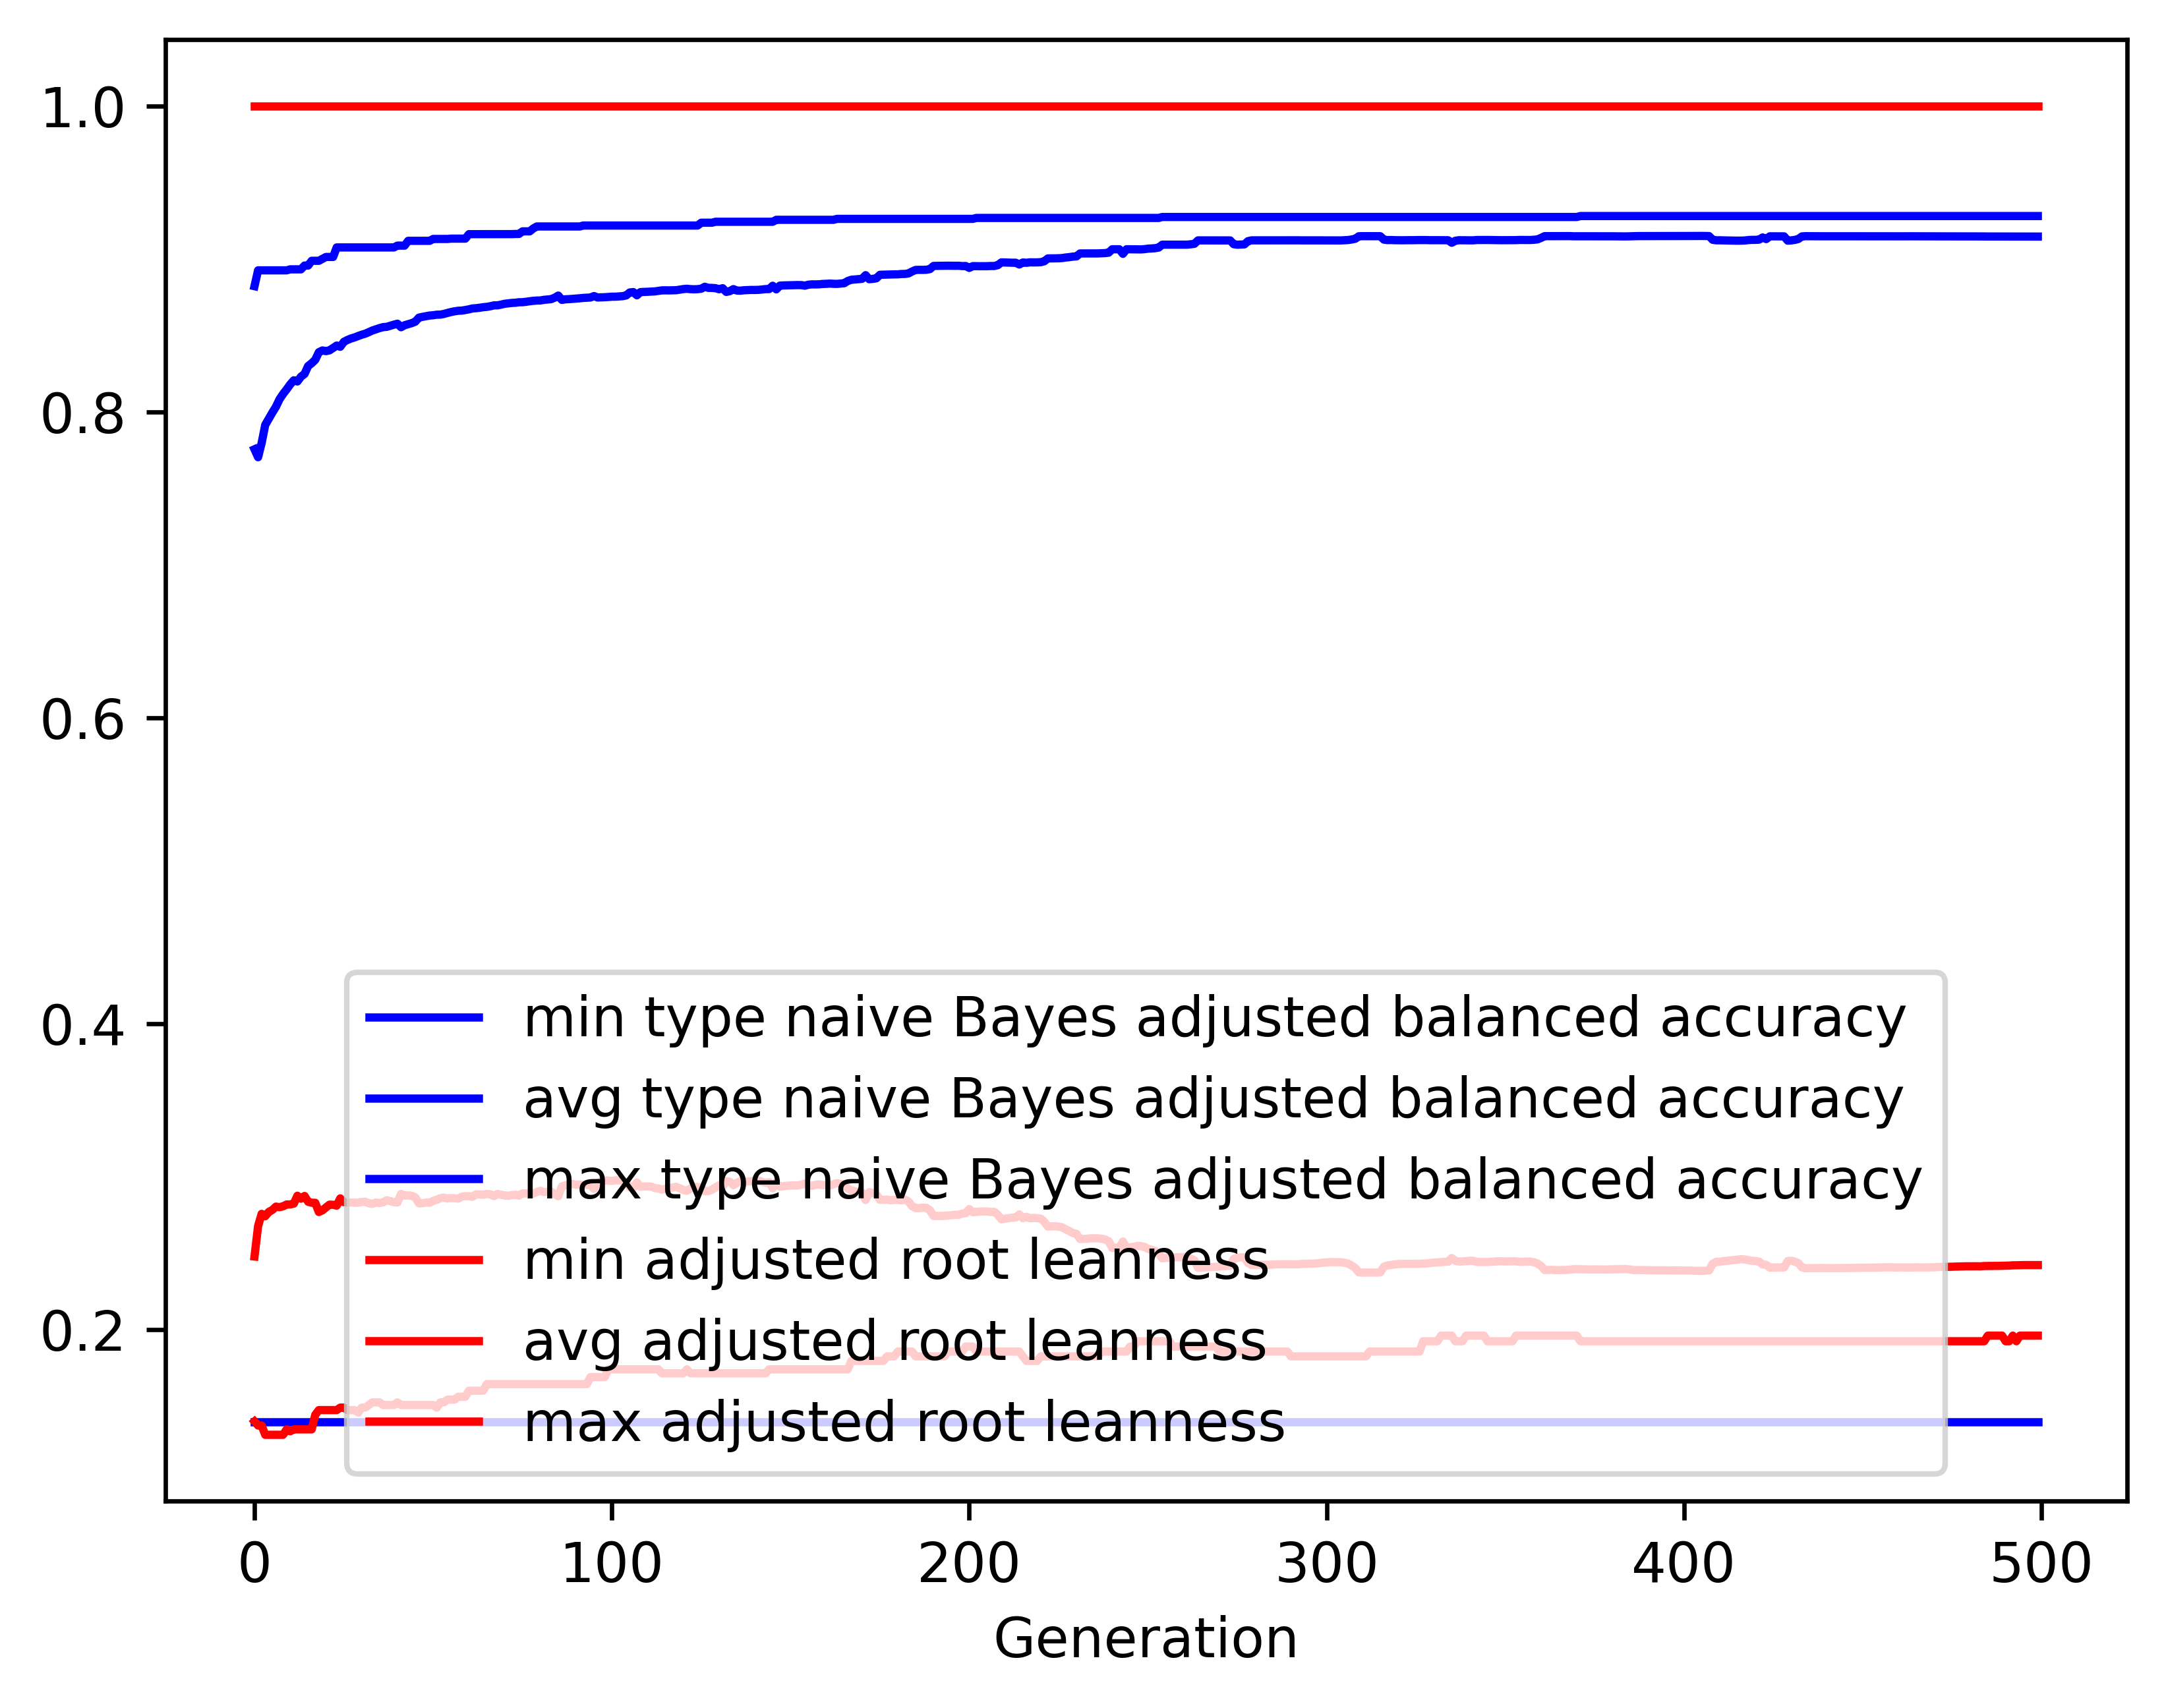

Source data for this figure (header and first rows):
gen, evals, gen_feats, explored, type naive Bayes adjusted balanced accur…, type naive Bayes adjusted balanced accur…, type naive Bayes adjusted balanced accur…, type naive Bayes adjusted balanced accur…, adjusted root leanness_min, adjusted root leanness_avg, adjusted root leanness_max, adjusted root leanness_std
0, 500, 406, 406, 0.1398, 0.7755, 0.8821, 0.1497, 0.14, 0.2478, 1.0, 0.157
1, 510, 621, 626, 0.1398, 0.7703, 0.8925, 0.1451, 0.1374, 0.2677, 1.0, 0.1347
2, 500, 691, 863, 0.1398, 0.7796, 0.8925, 0.1341, 0.1374, 0.2757, 1.0, 0.1355
3, 500, 719, 1080, 0.1398, 0.7914, 0.8925, 0.1254, 0.1313, 0.2742, 1.0, 0.1373
4, 500, 732, 1274, 0.1398, 0.7954, 0.8925, 0.1204, 0.1313, 0.277, 1.0, 0.1363
5, 500, 749, 1453, 0.1398, 0.7995, 0.8925, 0.1173, 0.1313, 0.2783, 1.0, 0.1365
6, 500, 802, 1655, 0.1398, 0.8033, 0.8925, 0.1137, 0.1313, 0.2805, 1.0, 0.135
7, 500, 788, 1846, 0.1398, 0.8082, 0.8925, 0.1105, 0.1313, 0.2801, 1.0, 0.1344
8, 500, 799, 2009, 0.1398, 0.8117, 0.8925, 0.1081, 0.1313, 0.2807, 1.0, 0.1338
9, 500, 778, 2164, 0.1398, 0.8147, 0.8925, 0.1068, 0.1348, 0.2818, 1.0, 0.1333
10, 500, 808, 2315, 0.1398, 0.8179, 0.8931, 0.1051, 0.1336, 0.2819, 1.0, 0.1333
11, 500, 820, 2468, 0.1398, 0.8206, 0.8931, 0.104, 0.1348, 0.2824, 1.0, 0.1329
12, 500, 793, 2589, 0.1398, 0.8198, 0.8931, 0.1063, 0.1348, 0.2876, 1.0, 0.1347
13, 500, 812, 2724, 0.1398, 0.8229, 0.8931, 0.1057, 0.1348, 0.2856, 1.0, 0.1351
14, 500, 805, 2850, 0.1398, 0.8248, 0.8956, 0.1045, 0.1348, 0.2874, 1.0, 0.1348
15, 500, 806, 2974, 0.1398, 0.8299, 0.8956, 0.1006, 0.1348, 0.2836, 1.0, 0.1325
16, 500, 823, 3112, 0.1398, 0.8317, 0.8987, 0.1005, 0.1348, 0.283, 1.0, 0.1328
17, 500, 802, 3212, 0.1398, 0.834, 0.8987, 0.09966, 0.1443, 0.2829, 1.0, 0.1325
18, 500, 823, 3343, 0.1398, 0.8389, 0.8987, 0.09691, 0.1474, 0.2769, 1.0, 0.1304
19, 500, 811, 3451, 0.1398, 0.8401, 0.8999, 0.09672, 0.1474, 0.278, 1.0, 0.13
20, 500, 800, 3539, 0.1398, 0.8397, 0.9012, 0.1001, 0.1474, 0.2799, 1.0, 0.1325
21, 500, 794, 3617, 0.1398, 0.8402, 0.9012, 0.09955, 0.1474, 0.2817, 1.0, 0.1327
22, 500, 801, 3713, 0.1398, 0.8417, 0.9012, 0.09893, 0.1474, 0.2816, 1.0, 0.133
23, 500, 773, 3782, 0.1398, 0.8433, 0.9074, 0.09788, 0.1474, 0.2811, 1.0, 0.1332
24, 500, 849, 3891, 0.1398, 0.8425, 0.9074, 0.09825, 0.1491, 0.2858, 1.0, 0.1336
25, 500, 807, 3960, 0.1398, 0.8457, 0.9074, 0.0936, 0.1491, 0.2834, 1.0, 0.1317
26, 500, 816, 4045, 0.1398, 0.8469, 0.9074, 0.09277, 0.1474, 0.2831, 1.0, 0.132
27, 500, 837, 4115, 0.1398, 0.8479, 0.9074, 0.09262, 0.1474, 0.2832, 1.0, 0.132
28, 500, 842, 4192, 0.1398, 0.8486, 0.9074, 0.09255, 0.1474, 0.283, 1.0, 0.1322
29, 500, 820, 4253, 0.1398, 0.8495, 0.9074, 0.09224, 0.1459, 0.283, 1.0, 0.1323
30, 500, 845, 4324, 0.1398, 0.8504, 0.9074, 0.09224, 0.1491, 0.2835, 1.0, 0.1321
31, 500, 831, 4389, 0.1398, 0.8511, 0.9074, 0.09186, 0.1491, 0.2836, 1.0, 0.1322
32, 500, 828, 4466, 0.1398, 0.8521, 0.9074, 0.09188, 0.1508, 0.2827, 1.0, 0.1327
33, 500, 837, 4522, 0.1398, 0.8532, 0.9074, 0.09183, 0.1525, 0.2822, 1.0, 0.133
34, 500, 846, 4585, 0.1398, 0.8539, 0.9074, 0.09131, 0.1525, 0.2831, 1.0, 0.1325
35, 500, 824, 4642, 0.1398, 0.8547, 0.9074, 0.09139, 0.1525, 0.2827, 1.0, 0.1328
36, 500, 841, 4689, 0.1398, 0.8553, 0.9074, 0.09131, 0.1508, 0.2833, 1.0, 0.1321
37, 500, 805, 4726, 0.1398, 0.8555, 0.9074, 0.09126, 0.1508, 0.2847, 1.0, 0.1314
38, 500, 836, 4772, 0.1398, 0.8562, 0.9074, 0.09119, 0.1508, 0.284, 1.0, 0.1319
39, 500, 843, 4827, 0.1398, 0.8569, 0.9074, 0.09123, 0.1508, 0.2833, 1.0, 0.1323
40, 500, 828, 4870, 0.1398, 0.8576, 0.9086, 0.09091, 0.1525, 0.2832, 1.0, 0.1324
41, 500, 833, 4923, 0.1398, 0.8553, 0.9086, 0.09529, 0.1508, 0.2887, 1.0, 0.1341
42, 500, 823, 4965, 0.1398, 0.8566, 0.9086, 0.09259, 0.1508, 0.2877, 1.0, 0.1347
43, 500, 849, 5005, 0.1398, 0.8572, 0.9118, 0.0927, 0.1508, 0.2878, 1.0, 0.1348
44, 500, 844, 5035, 0.1398, 0.858, 0.9118, 0.09255, 0.1508, 0.2875, 1.0, 0.1349
45, 500, 797, 5073, 0.1398, 0.8589, 0.9118, 0.0919, 0.1508, 0.2864, 1.0, 0.1355
46, 500, 822, 5109, 0.1398, 0.8615, 0.9118, 0.08926, 0.1508, 0.2826, 1.0, 0.1331
47, 500, 846, 5147, 0.1398, 0.8621, 0.9118, 0.08938, 0.1508, 0.2827, 1.0, 0.1329
48, 500, 835, 5187, 0.1398, 0.8625, 0.9118, 0.08943, 0.1508, 0.2831, 1.0, 0.1326
49, 500, 809, 5216, 0.1398, 0.8629, 0.9118, 0.08931, 0.1508, 0.283, 1.0, 0.1326
50, 500, 812, 5251, 0.1398, 0.8631, 0.913, 0.08933, 0.1508, 0.2842, 1.0, 0.1318
51, 500, 785, 5273, 0.1398, 0.8635, 0.913, 0.08914, 0.1491, 0.2849, 1.0, 0.1313
52, 500, 823, 5301, 0.1398, 0.8635, 0.913, 0.08914, 0.1525, 0.286, 1.0, 0.1305
53, 500, 808, 5331, 0.1398, 0.864, 0.913, 0.08924, 0.1525, 0.2863, 1.0, 0.1304
54, 500, 817, 5349, 0.1398, 0.8646, 0.913, 0.08941, 0.1543, 0.2858, 1.0, 0.1307
55, 500, 795, 5370, 0.1398, 0.8652, 0.9132, 0.0893, 0.1543, 0.2861, 1.0, 0.1305
56, 500, 786, 5383, 0.1398, 0.8657, 0.9132, 0.08943, 0.1543, 0.2859, 1.0, 0.1306
57, 500, 808, 5407, 0.1398, 0.866, 0.9132, 0.08954, 0.1562, 0.2857, 1.0, 0.1307
58, 500, 814, 5428, 0.1398, 0.8661, 0.9132, 0.08951, 0.1562, 0.287, 1.0, 0.13
59, 500, 806, 5445, 0.1398, 0.8665, 0.9132, 0.08955, 0.1562, 0.2873, 1.0, 0.1298
... 440 more rows
